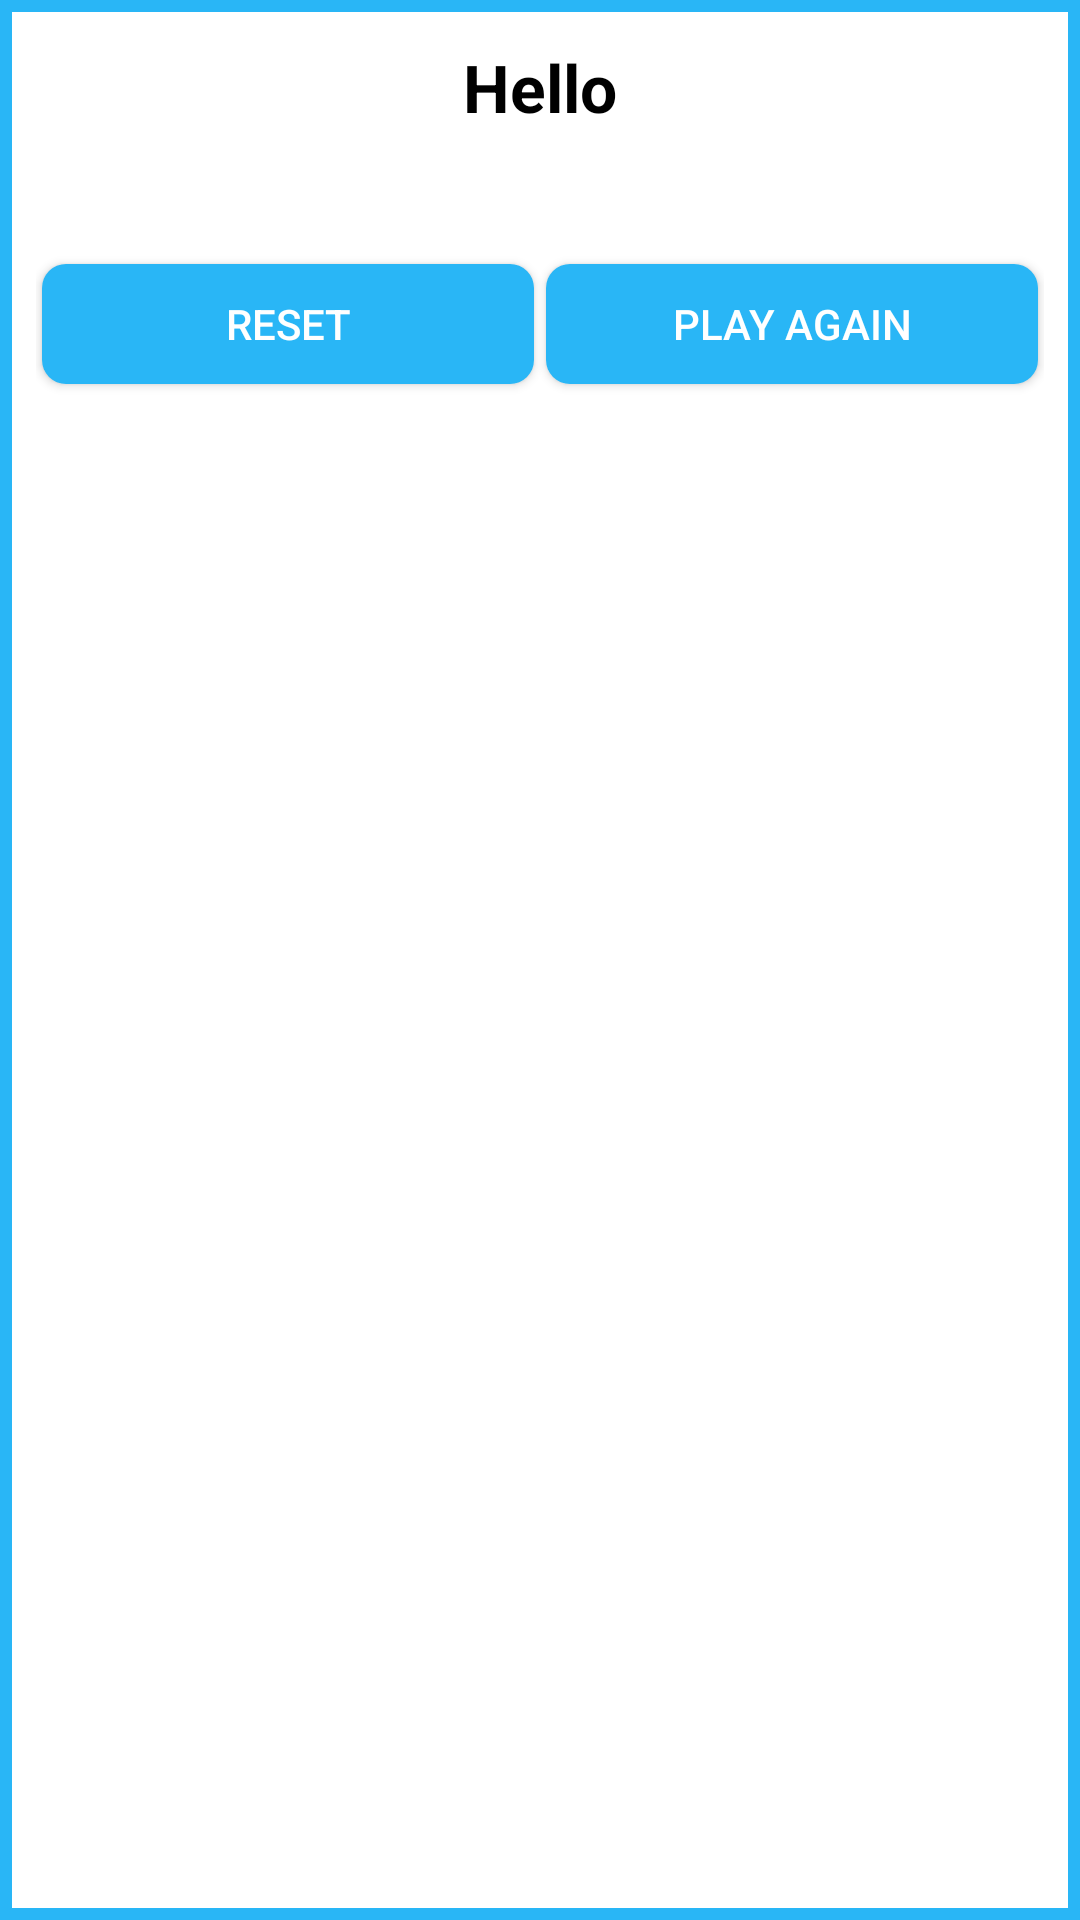

Android layout source for this screen:
<!-- AndroidManifest.xml: application theme AppTheme -->
<!-- res/layout/dialog_layout.xml -->
<?xml version="1.0" encoding="utf-8"?>
<LinearLayout xmlns:android="http://schemas.android.com/apk/res/android"
    android:layout_width="300dp"
    android:layout_height="match_parent"
    android:orientation="vertical"
    android:layout_gravity="center"
    android:background="#29B6F6">

    <LinearLayout
        android:layout_width="match_parent"
        android:layout_height="match_parent"
        android:orientation="vertical"
        android:background="@android:color/white"
        android:layout_margin="4dp">

        <TextView
            android:id="@+id/title_text"
            android:layout_width="match_parent"
            android:layout_height="50dp"
            android:text="Hello"
            android:padding="4dp"
            android:gravity="center"
            android:textColor="@android:color/black"
            android:textStyle="bold"
            android:textSize="22sp"/>

        
            
            
            
            


            
                
                
                
                
                
                
                
                
                

            
                
                
                
                
                
                
                
                
                

        

        <LinearLayout
            android:layout_width="match_parent"
            android:layout_height="80dp"
            android:gravity="bottom"
            android:orientation="horizontal"
            android:paddingEnd="8dp"
            android:paddingLeft="8dp"
            android:paddingRight="8dp"
            android:paddingStart="8dp"
            android:weightSum="2">

            <Button
                android:id="@+id/reset_button"
                android:layout_width="0dp"
                android:layout_height="40dp"
                android:layout_margin="2dp"
                android:layout_weight="1"
                android:background="@drawable/round"
                android:text="RESET"
                android:textColor="@android:color/white" />

            <Button
                android:id="@+id/play_again_button"
                android:layout_width="0dp"
                android:layout_height="40dp"
                android:layout_margin="2dp"
                android:layout_weight="1"
                android:background="@drawable/round"
                android:text="PLAY AGAIN"
                android:textColor="@android:color/white" />

        </LinearLayout>
    </LinearLayout>


</LinearLayout>
<!-- resources referenced by this layout -->
<resources>
  <!-- drawable round (drawable) -->
  <?xml version="1.0" encoding="utf-8"?>
  <shape android:shape="rectangle"
      xmlns:android="http://schemas.android.com/apk/res/android" >
  
      <solid android:color="#29B6F6"/>
      <corners android:radius="8dp"/>
  
  </shape>
  <style name="AppTheme" parent="Theme.AppCompat.Light.DarkActionBar">
          
          <item name="colorPrimary">@color/colorPrimary</item>
          <item name="colorPrimaryDark">@color/colorPrimaryDark</item>
          <item name="colorAccent">@color/colorAccent</item>
      </style>
  <color name="colorPrimary">#9fC202</color>
  <color name="colorPrimaryDark">#8CC202</color>
  <color name="colorAccent">#353331</color>
</resources>
